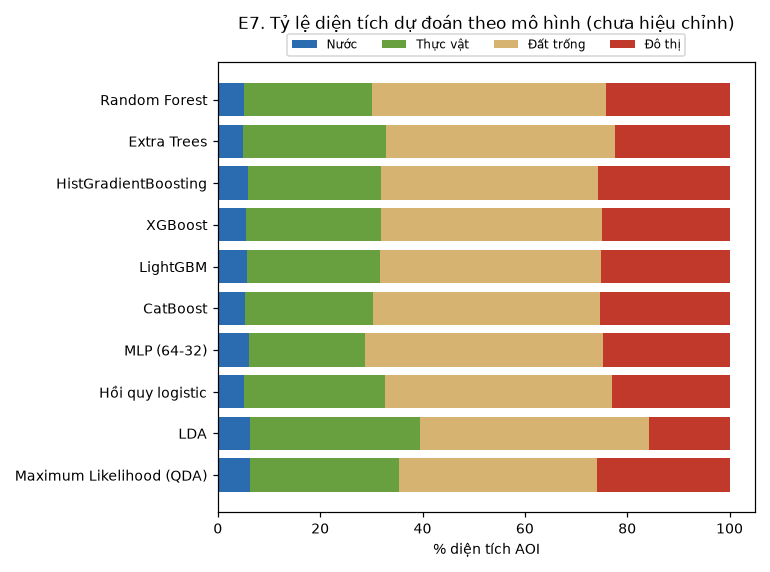

Data behind this chart, as committed beside it:
model, Nước, Thực vật, Đất trống, Đô thị
Random Forest, 5.075, 25.13, 45.67, 24.12
Extra Trees, 5.01, 27.8, 44.77, 22.42
HistGradientBoosting, 5.917, 26.01, 42.4, 25.67
XGBoost, 5.531, 26.26, 43.22, 24.99
LightGBM, 5.783, 25.89, 43.28, 25.04
CatBoost, 5.222, 25.1, 44.37, 25.31
MLP (64-32), 6.18, 22.57, 46.47, 24.77
Hồi quy logistic, 5.122, 27.46, 44.37, 23.05
LDA, 6.334, 33.22, 44.78, 15.66
Maximum Likelihood (QDA), 6.199, 29.15, 38.71, 25.94
